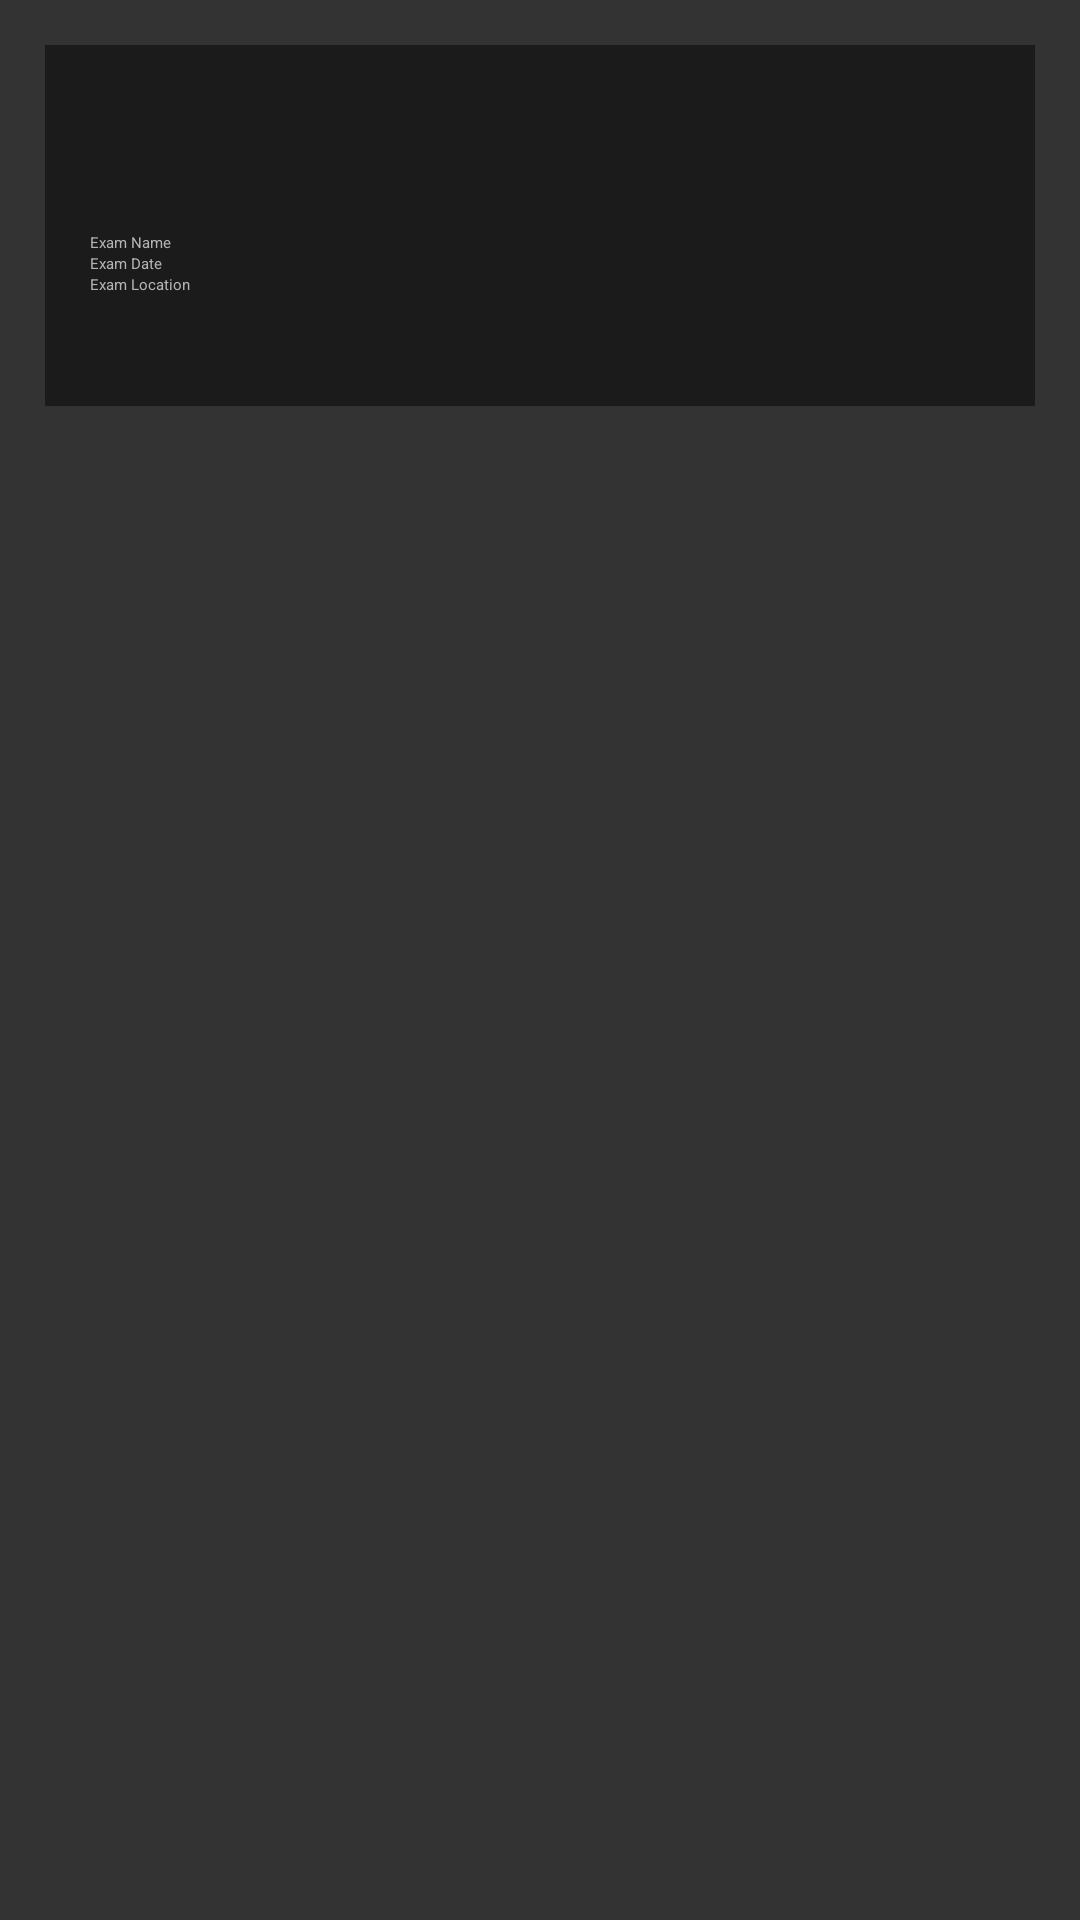

This screen was rendered from an Android layout file. Write that file and the resources it references.
<!-- AndroidManifest.xml: application theme Theme.CollegeSchedulerApp -->
<!-- res/layout/fragment_exam.xml -->
<?xml version="1.0" encoding="utf-8"?>
<LinearLayout xmlns:android="http://schemas.android.com/apk/res/android"
    xmlns:app="http://schemas.android.com/apk/res-auto"
    xmlns:tools="http://schemas.android.com/tools"
    android:layout_width="match_parent"
    android:layout_height="match_parent"
    android:background="@color/primaryBackgroundColor"

    tools:context=".ExamFragment">

    <LinearLayout
        android:layout_width="match_parent"
        android:layout_height="wrap_content"
        android:orientation="vertical"
        android:padding="15dp">

        <LinearLayout
            android:id="@+id/exam_form"
            android:layout_width="match_parent"
            android:layout_height="match_parent"
            android:background="@color/secondaryBackgroundColor"
            android:orientation="vertical"
            android:padding="15dp" >

            <TextView
                android:id="@+id/exam_form_header"
                android:layout_width="match_parent"
                android:layout_height="wrap_content"
                android:layout_marginBottom="15dp"
                android:text="Add Exam"
                android:textColor="@color/highlight"
                android:textSize="@dimen/large"
                android:textStyle="bold" />

            <EditText
                android:id="@+id/exam_name"
                android:layout_width="match_parent"
                android:layout_height="wrap_content"
                android:hint="Exam Name"
                android:textColorHint="@color/secondaryText"
                android:textColor="@color/secondaryText" />

            <EditText
                android:id="@+id/exam_date"
                android:layout_width="match_parent"
                android:layout_height="wrap_content"
                android:hint="Exam Date"
                android:textColorHint="@color/secondaryText"
                android:textColor="@color/secondaryText" />

            <EditText
                android:id="@+id/exam_location"
                android:layout_width="match_parent"
                android:layout_height="wrap_content"
                android:hint="Exam Location"
                android:textColorHint="@color/secondaryText"
                android:textColor="@color/secondaryText" />


            <LinearLayout
                android:layout_width="match_parent"
                android:layout_height="match_parent"
                android:orientation="horizontal" >

                <Button
                    android:id="@+id/submit"
                    android:layout_width="wrap_content"
                    android:layout_height="wrap_content"
                    android:layout_marginTop="15dp"
                    android:layout_marginEnd="15dp"
                    android:backgroundTint="@color/highlight"
                    android:hint="Submit"
                    android:text="Submit"
                    android:textColor="@color/secondaryBackgroundColor" />

                <Button
                    android:id="@+id/cancel"
                    android:layout_width="wrap_content"
                    android:layout_height="wrap_content"
                    android:layout_marginTop="15dp"
                    android:backgroundTint="@color/highlight"
                    android:hint="Cancel"
                    android:text="Cancel"
                    android:textColor="@color/secondaryBackgroundColor" />
            </LinearLayout>

        </LinearLayout>

        <ListView
            android:id="@+id/exam_list"
            android:layout_width="match_parent"
            android:layout_height="wrap_content"
            android:layout_marginTop="15dp"
            android:divider="@android:color/transparent"
            android:dividerHeight="40.0dp" />

    </LinearLayout>
</LinearLayout>
<!-- resources referenced by this layout -->
<resources>
  <color name="primaryBackgroundColor">#333333</color>
  <color name="secondaryBackgroundColor">#1b1b1b</color>
  <color name="secondaryText">#B3B3B3</color>
  <dimen name="large">24sp</dimen>
  <style name="Theme.CollegeSchedulerApp" parent="Base.Theme.CollegeSchedulerApp">
          
          <item name="android:navigationBarColor">@android:color/transparent</item>
          <item name="android:statusBarColor">@android:color/transparent</item>
          <item name="android:windowLightStatusBar">?attr/isLightTheme</item>
      </style>
</resources>
